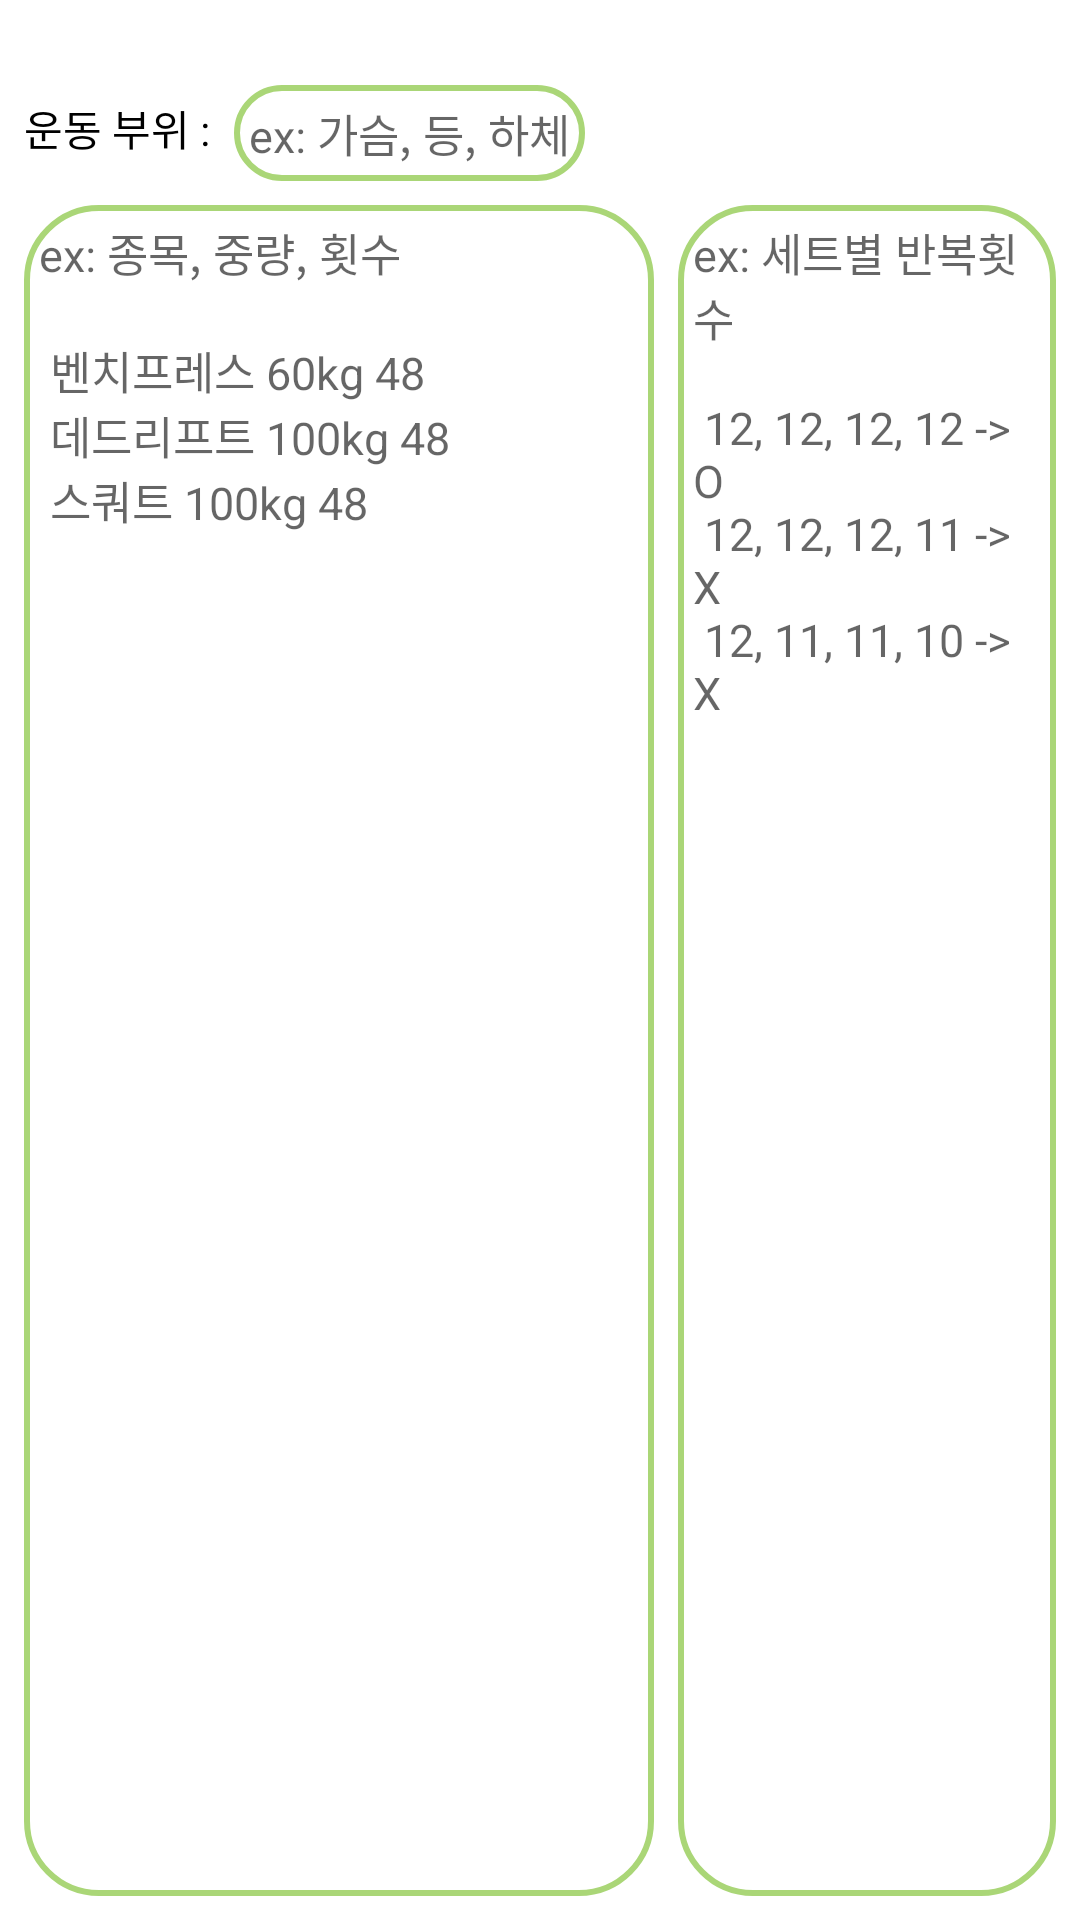

Produce the Android XML layout that renders to this screen, including the resource entries it uses.
<!-- AndroidManifest.xml: application theme Theme.Work_out_Record -->
<!-- res/layout/fragment_workout_detail.xml -->
<?xml version="1.0" encoding="utf-8"?>
<androidx.constraintlayout.widget.ConstraintLayout xmlns:android="http://schemas.android.com/apk/res/android"
    xmlns:app="http://schemas.android.com/apk/res-auto"
    xmlns:tools="http://schemas.android.com/tools"
    android:layout_width="match_parent"
    android:layout_height="match_parent"
    tools:context=".WorkoutDetailFragment">


    <TextView
        android:id="@+id/date_textView"
        android:layout_width="wrap_content"
        android:layout_height="wrap_content"
        android:layout_marginStart="8dp"
        android:layout_marginTop="8dp"
        app:layout_constraintEnd_toEndOf="parent"
        app:layout_constraintHorizontal_bias="0"
        app:layout_constraintStart_toStartOf="parent"
        app:layout_constraintTop_toTopOf="parent"
        android:textSize="15sp"
        android:textColor="@color/black"
        android:textStyle="bold"
        tools:text="2021-08-25 10:20"/>

    <TextView
        android:id="@+id/workout_part"
        android:layout_width="wrap_content"
        android:layout_height="wrap_content"
        android:layout_marginStart="8dp"
        android:layout_marginTop="4dp"
        android:text="@string/workout_part"
        android:textColor="@color/black"
        app:layout_constraintStart_toStartOf="parent"
        app:layout_constraintTop_toBottomOf="@+id/date_textView" />

    <EditText
        android:id="@+id/part_editText"
        android:layout_width="wrap_content"
        android:layout_height="wrap_content"
        android:background="@drawable/edittext_background"
        android:hint="@string/part_name"
        android:maxLines="1"
        android:paddingStart="5dp"
        android:paddingEnd="5dp"
        android:padding="5dp"
        android:textSize="15sp"
        android:layout_marginStart="8dp"
        app:layout_constraintEnd_toEndOf="parent"
        app:layout_constraintHorizontal_bias="0.0"
        app:layout_constraintStart_toEndOf="@+id/workout_part"
        app:layout_constraintTop_toBottomOf="@+id/date_textView" />

    <EditText
        android:id="@+id/routine_editText"
        android:layout_width="210dp"
        android:layout_height="0dp"
        android:layout_marginTop="8dp"
        android:layout_marginStart="8dp"
        android:layout_marginBottom="8dp"
        android:autofillHints="no"
        android:background="@drawable/edittext_background"
        android:gravity="top"
        android:hint="@string/training_name"
        android:overScrollMode="always"
        android:padding="5sp"
        android:scrollbarStyle="insideInset"
        android:scrollbars="horizontal"
        android:textSize="15sp"

        app:layout_constraintBottom_toBottomOf="parent"
        app:layout_constraintEnd_toStartOf="@+id/repeat_editText"
        app:layout_constraintStart_toStartOf="parent"
        app:layout_constraintTop_toBottomOf="@+id/part_editText" />

    <EditText
        android:id="@+id/repeat_editText"
        android:layout_width="0dp"
        android:layout_height="0dp"
        android:layout_marginStart="8dp"
        android:layout_marginTop="8dp"
        android:layout_marginEnd="8dp"
        android:layout_marginBottom="8dp"
        android:autofillHints="no"
        android:background="@drawable/edittext_background"
        android:gravity="top"
        android:hint="@string/repeat"
        android:overScrollMode="always"
        android:padding="5sp"
        android:scrollbarStyle="insideInset"
        android:scrollbars="horizontal"
        android:textSize="15sp"
        app:layout_constraintBottom_toBottomOf="parent"
        app:layout_constraintEnd_toEndOf="parent"
        app:layout_constraintStart_toEndOf="@id/routine_editText"
        app:layout_constraintTop_toBottomOf="@+id/part_editText" />


</androidx.constraintlayout.widget.ConstraintLayout>
<!-- resources referenced by this layout -->
<resources>
  <color name="black">#000000</color>
  <!-- drawable edittext_background (drawable) -->
  <?xml version="1.0" encoding="utf-8"?>
  <selector xmlns:android="http://schemas.android.com/apk/res/android">
      <item android:state_focused="true">
          <shape android:shape="rectangle">
              <stroke
                  android:width="2dp"
                  android:color="@color/green2" />
              <corners android:radius="24dp"/>
  
          </shape>
      </item>
  
      <item android:state_focused="false">
          <shape android:shape="rectangle">
              <stroke
                  android:width="2dp"
                  android:color="@color/green1" />
              <corners android:radius="24dp"/>
          </shape>
      </item>
  
  </selector>
  <string name="part_name">ex: 가슴, 등, 하체</string>
  <string name="repeat">ex: 세트별 반복횟수\n\n
      12, 12, 12, 12 -&gt; O\n
      12, 12, 12, 11 -&gt; X\n
      12, 11, 11, 10 -&gt; X</string>
  <string name="training_name">ex: 종목, 중량, 횟수\n\n
          벤치프레스 60kg 48\n 데드리프트 100kg 48\n 스쿼트 100kg 48</string>
  <string name="workout_part">운동 부위 : </string>
  <style name="Theme.Work_out_Record" parent="Theme.MaterialComponents.DayNight">
          
          <item name="colorPrimary">@color/green1</item>
          <item name="colorPrimaryVariant">@color/green1</item>
          <item name="colorOnPrimary">@color/gray</item>
          <item name="android:textColorPrimary">@color/gray</item>
  
          
          <item name="android:statusBarColor" tools:targetApi="l">@color/green1</item>
          
  
          <item name="iconTint">@color/gray</item>
          <item name="android:navigationBarColor">@color/green1</item>
          <item name="colorControlActivated">@color/green</item>
  
          <item name="android:textColor">@color/black </item>
      </style>
  <color name="green2">#63ECD0</color>
  <color name="green1">#AAD677</color>
  <color name="gray">#837C7C</color>
  <color name="green">#C8E1C8</color>
</resources>
